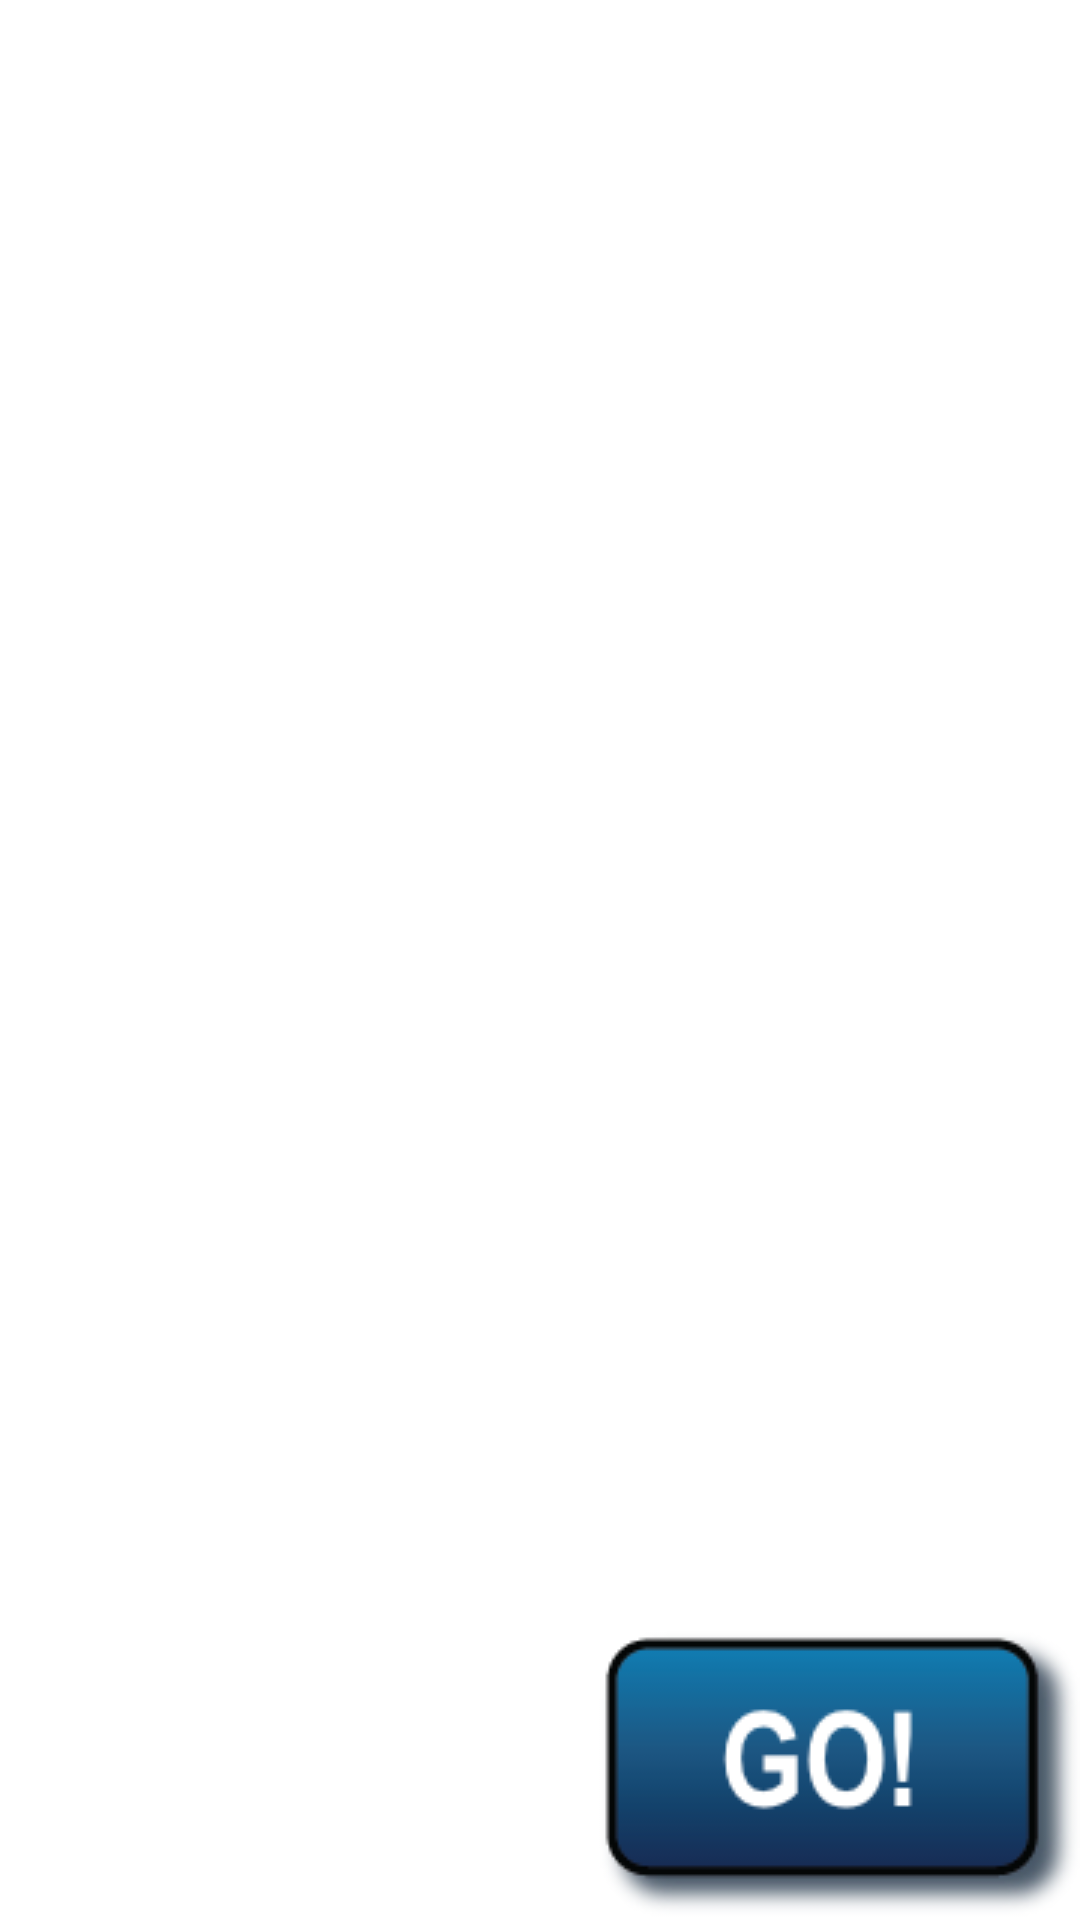

Produce the Android XML layout that renders to this screen, including the resource entries it uses.
<!-- AndroidManifest.xml: application theme AppTheme -->
<!-- res/layout/fragment_get_ready.xml -->
<FrameLayout xmlns:android="http://schemas.android.com/apk/res/android"
    xmlns:tools="http://schemas.android.com/tools"
    android:layout_width="match_parent"
    android:layout_height="match_parent"
    tools:context="edu.uci.wmp.lineup.fragments.GetReady">

    <TextView
        android:id="@+id/tvLevelRoundDebug"
        android:layout_width="wrap_content"
        android:layout_height="wrap_content"
        android:textColor="@color/white" />

    <TextView
        android:id="@+id/tvGetReady"
        android:layout_width="wrap_content"
        android:layout_height="wrap_content"
        android:textAppearance="?android:attr/textAppearanceLarge"
        android:textSize="@dimen/font_size_large"
        android:textColor="@color/white"
        android:layout_gravity="center" />

    <ImageView
        android:id="@+id/ivReadyGo"
        android:layout_width="wrap_content"
        android:layout_height="wrap_content"
        android:layout_gravity="end|bottom"
        android:src="@drawable/go"/>

</FrameLayout>
<!-- resources referenced by this layout -->
<resources>
  <dimen name="font_size_large">50sp</dimen>
  <!-- drawable go: png bitmap (drawable, 7099 bytes) -->
  <style name="AppTheme" parent="android:Theme.Holo.Light.DarkActionBar">
          
          
          
      </style>
  <!-- not gathered from this repository: default colours our renderer supplied (Android Studio template values) -->
  <color name="white">#FFFFFFFF</color>
</resources>
